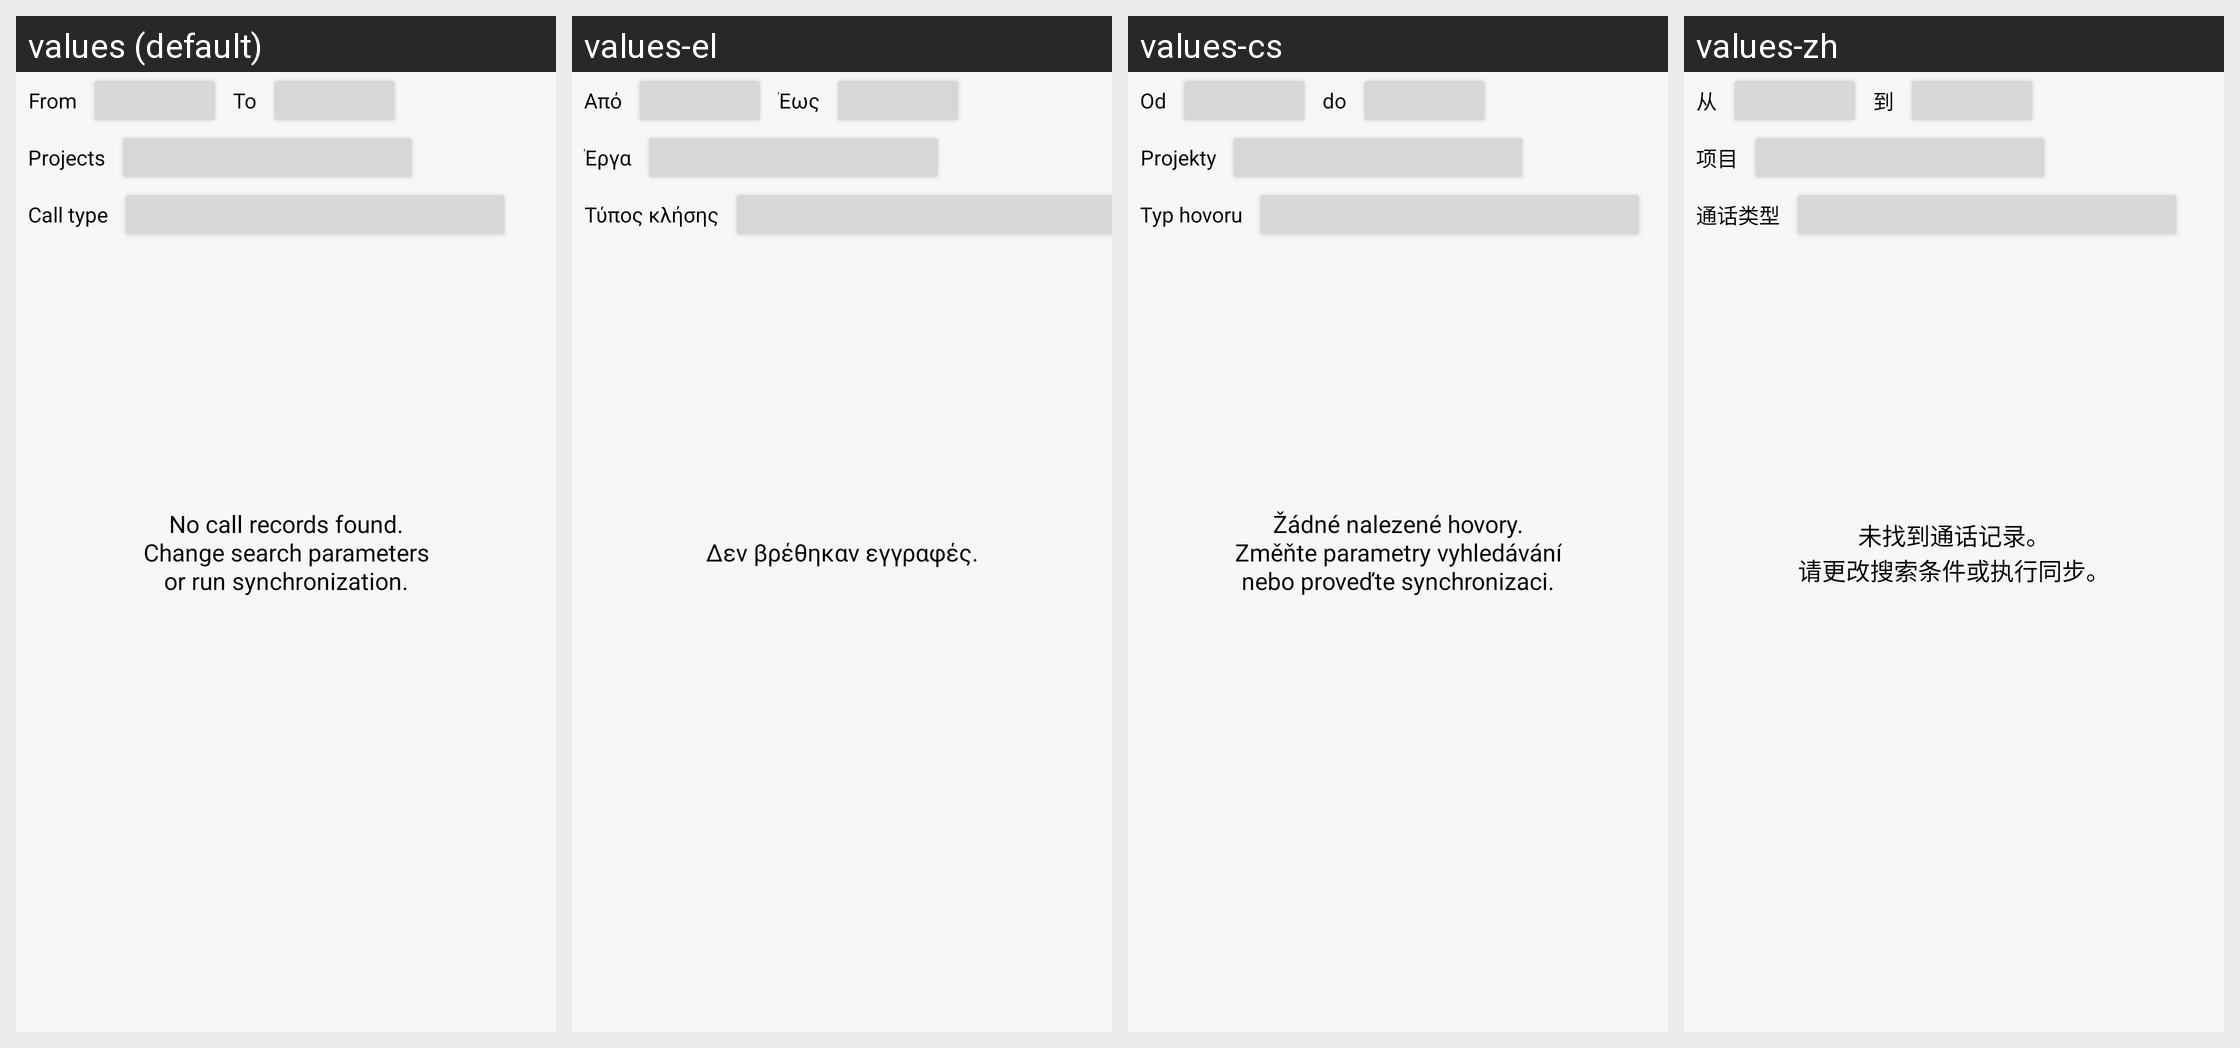

Here is an Android app screen in its default locale and in the app's own translations. Write out the translated-string differences for the strings that appear on this screen.
Android screen res/layout/activity_main.xml rendered under 4 locales, left to right: values (default), values-el, values-cs, values-zh. Device: Nexus 5 (rendered at 1080×1920; each locale shown at half size, 540×960, under a caption strip naming it); theme Theme.MyApplication.
Other locales in the repository, not shown: values-de, values-pl, values-sk.
Strings drawn on this screen, with the default value and each locale's value (text and hints the layout hard-codes, and strings that could not be matched under every locale, appear in the picture but are not listed):

select_from
  values: From
  values-el: Από
  values-cs: Od
  values-zh: 从

select_to
  values: To
  values-el: Έως
  values-cs: do
  values-zh: 到

projects
  values: Projects
  values-el: Έργα
  values-cs: Projekty
  values-zh: 项目

call_type
  values: Call type
  values-el: Τύπος κλήσης
  values-cs: Typ hovoru
  values-zh: 通话类型

none_records_found
  values: No call records found.
      Change search parameters
      or run synchronization.
  values-el: Δεν βρέθηκαν εγγραφές.
  values-cs: Žádné nalezené hovory.
      Změňte parametry vyhledávání
      nebo proveďte synchronizaci.
  values-zh: 未找到通话记录。
      请更改搜索条件或执行同步。
